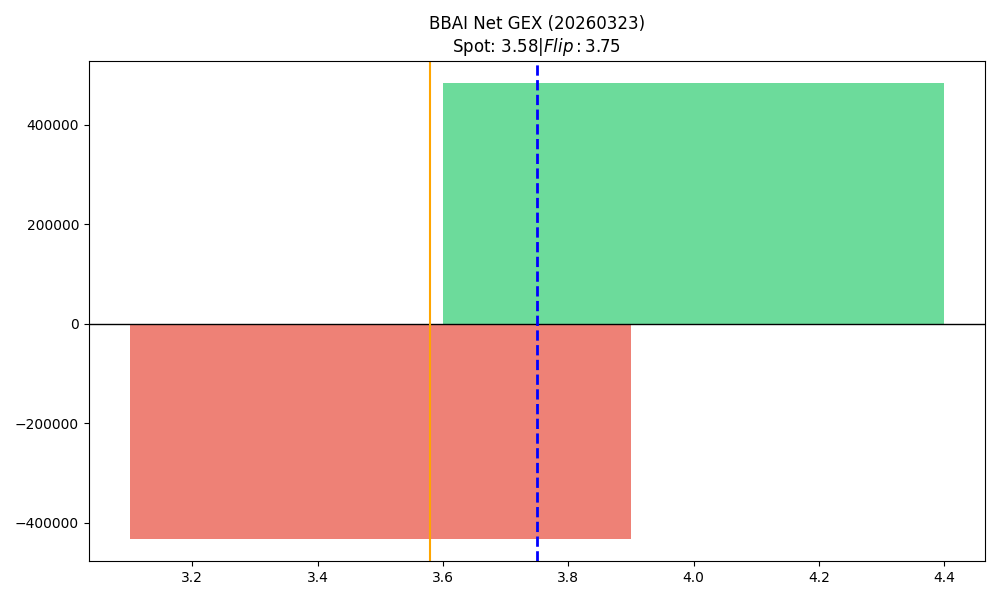

The data file committed next to this chart (first rows):
strike, call_gex, put_gex, call_dex, put_dex, net_greek_delta, net_gex
3.5, 501539, 932847, 401553, -507562, -0.05502, -431308
4.0, 2182803, 1699193, 1110680, -2267996, -0.1588, 483610
